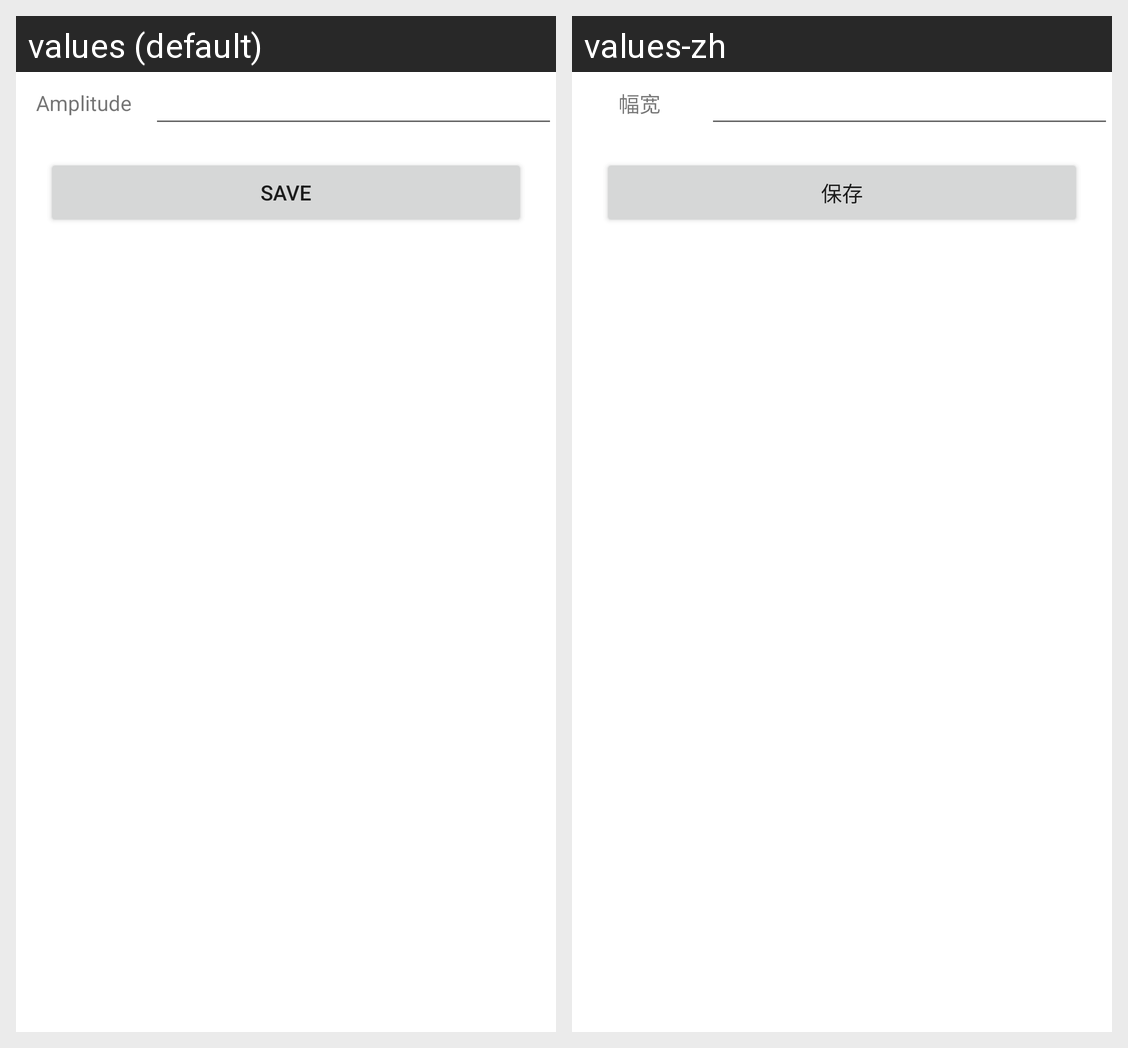

Strings drawn on this Android screen and how each of the app's shown locales translates them:
Android screen res/layout/fragment_amplitude_setting.xml rendered under 2 locales, left to right: values (default), values-zh. Device: Nexus 5 (rendered at 1080×1920; each locale shown at half size, 540×960, under a caption strip naming it); theme Theme.UsbSerialAssistant.
Strings drawn on this screen, with the default value and each locale's value (text and hints the layout hard-codes, and strings that could not be matched under every locale, appear in the picture but are not listed):

amplitude_width_simplify_settings
  values: Amplitude
  values-zh: 幅宽

save
  values: Save
  values-zh: 保存
